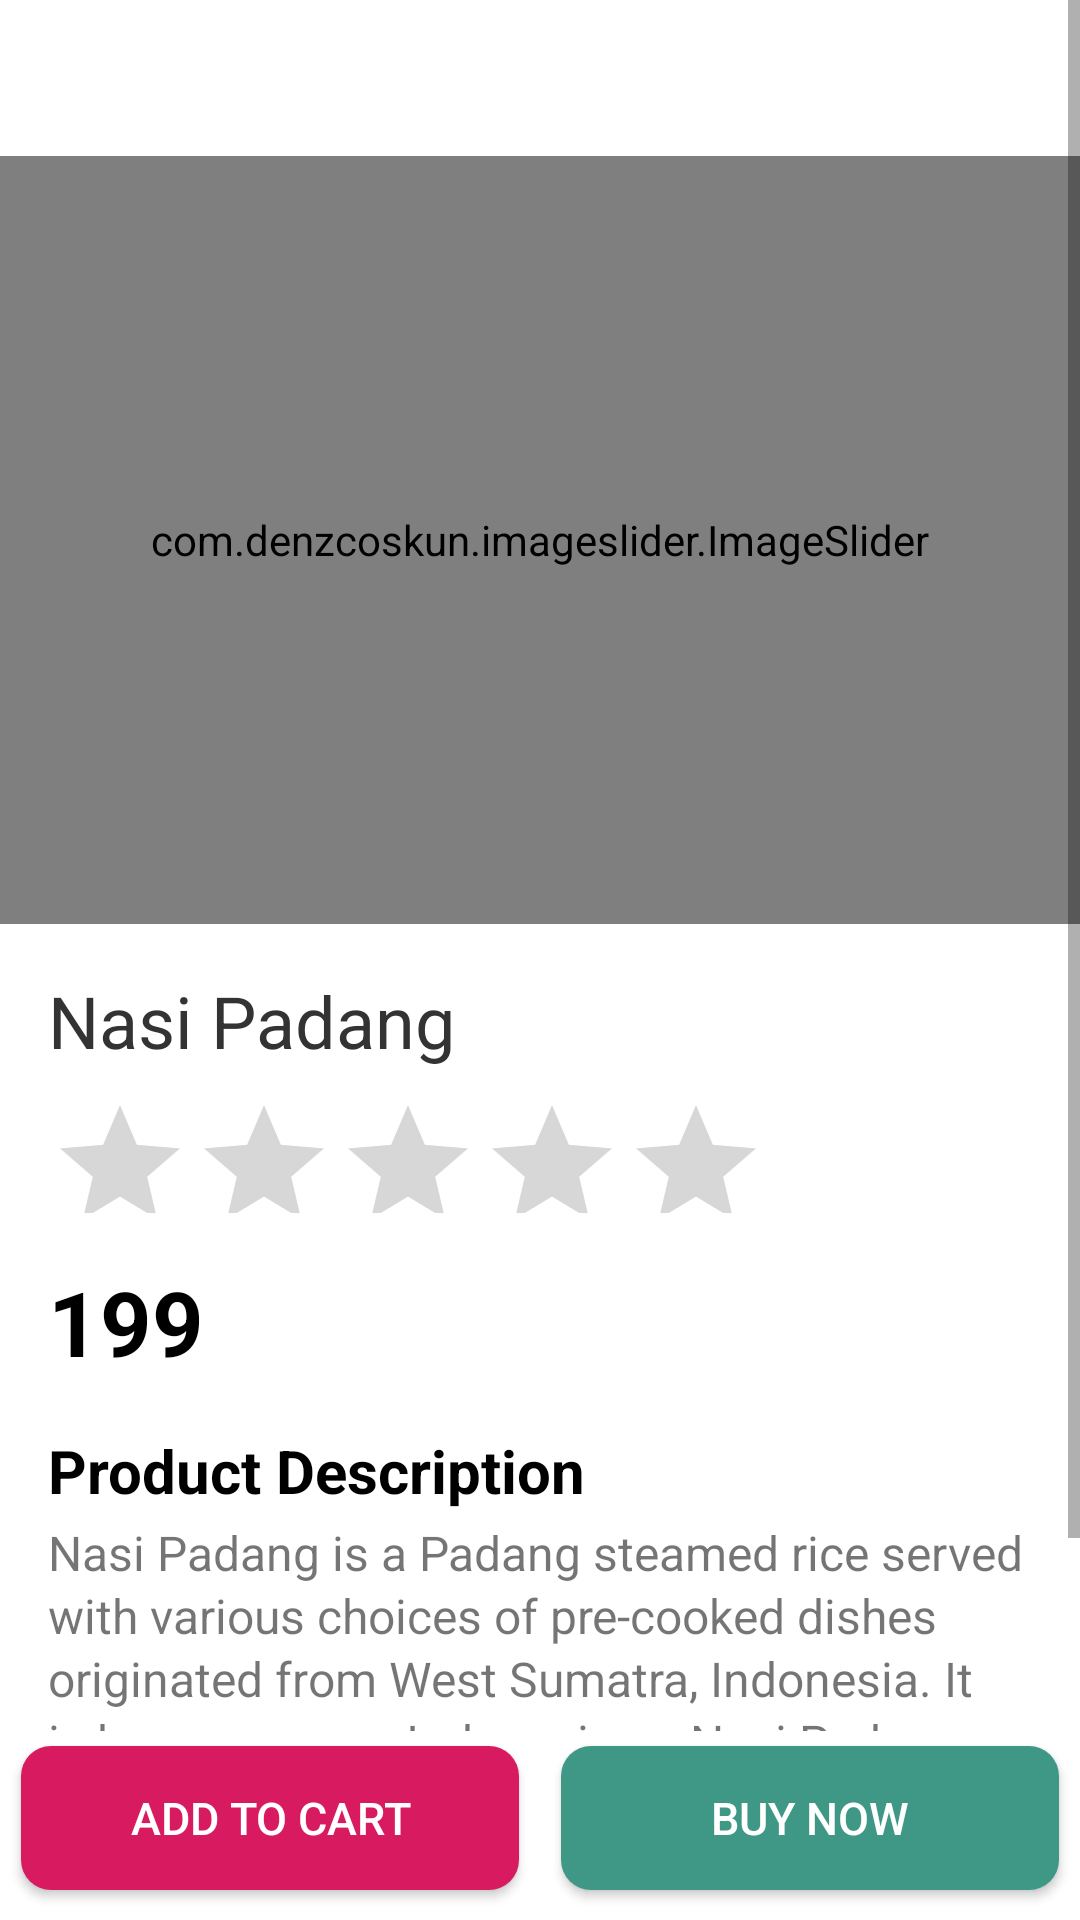

Here is an Android app screen rendered from its layout file. Give the layout XML and the strings, colors and styles it references.
<!-- AndroidManifest.xml: application theme Theme.ShriKissan -->
<!-- res/layout/fragment_product_details_screen.xml -->
<?xml version="1.0" encoding="utf-8"?>
<androidx.constraintlayout.widget.ConstraintLayout
    xmlns:android="http://schemas.android.com/apk/res/android"
    xmlns:app="http://schemas.android.com/apk/res-auto"
    xmlns:tools="http://schemas.android.com/tools"
    android:layout_width="match_parent"
    android:layout_height="match_parent">

    <ScrollView
        android:layout_width="match_parent"
        android:layout_height="0dp"
        android:layout_marginBottom="5dp"
        app:layout_constraintTop_toTopOf="parent"
        app:layout_constraintBottom_toTopOf="@+id/addToCart">

        <androidx.constraintlayout.widget.ConstraintLayout
            android:layout_width="match_parent"
            android:layout_height="wrap_content">

            <ImageView
                android:id="@+id/imageView2"
                android:layout_width="wrap_content"
                android:layout_height="wrap_content"
                android:layout_marginStart="16dp"
                android:layout_marginTop="16dp"
                android:padding="10dp"
                android:scaleX="1.2"
                android:scaleY="1.2"
                app:layout_constraintStart_toStartOf="parent"
                app:layout_constraintTop_toTopOf="parent"
                app:srcCompat="@drawable/ic_baseline_arrow_back_24"
                app:tint="@color/black" />


            <com.denzcoskun.imageslider.ImageSlider
                android:id="@+id/imageSlider"
                android:layout_width="0dp"
                android:layout_height="256dp"
                android:layout_marginTop="16dp"
                android:adjustViewBounds="true"
                app:iss_auto_cycle="true"
                app:iss_delay="200"
                app:iss_period="1000"
                app:layout_constraintEnd_toEndOf="parent"
                app:layout_constraintStart_toStartOf="parent"
                app:layout_constraintTop_toBottomOf="@+id/imageView2" />

            <TextView
                android:id="@+id/name"
                android:layout_width="wrap_content"
                android:layout_height="wrap_content"
                android:layout_marginStart="16dp"
                android:layout_marginTop="16dp"
                android:text="Nasi Padang"
                android:textColor="#333333"
                android:textSize="24sp"
                app:layout_constraintStart_toStartOf="parent"
                app:layout_constraintTop_toBottomOf="@+id/imageSlider" />

            <RatingBar
                android:id="@+id/ratingBar"
                android:layout_width="wrap_content"
                android:layout_height="40dp"
                android:layout_marginTop="8dp"
                app:layout_constraintStart_toStartOf="@+id/name"
                app:layout_constraintTop_toBottomOf="@+id/name" />


            <TextView
                android:id="@+id/price"
                android:layout_width="wrap_content"
                android:layout_height="wrap_content"
                android:layout_marginStart="16dp"
                android:layout_marginTop="16dp"
                android:text="199"
                android:textColor="@color/black"
                android:textSize="30sp"
                android:textStyle="bold"
                app:layout_constraintStart_toStartOf="parent"
                app:layout_constraintTop_toBottomOf="@+id/ratingBar" />

            <TextView
                android:id="@+id/textView2"
                android:layout_width="match_parent"
                android:layout_height="wrap_content"
                android:layout_margin="16dp"
                android:text="Product Description"
                android:textColor="@color/black"
                android:textSize="20sp"
                android:textStyle="bold"
                app:layout_constraintStart_toStartOf="parent"
                app:layout_constraintTop_toBottomOf="@id/price" />

            <TextView
                android:id="@+id/desciption"
                android:layout_width="0dp"
                android:layout_height="wrap_content"
                android:layout_marginTop="3dp"
                android:layout_marginEnd="16dp"
                android:lineSpacingExtra="2dp"
                android:text="Nasi Padang is a Padang steamed rice served with various choices of pre-cooked dishes originated from West Sumatra, Indonesia. It is known across Indonesia as Nasi Padang, after the city of Padang the capital of West Sumatra province."
                android:textSize="16sp"
                app:layout_constraintEnd_toEndOf="parent"
                app:layout_constraintStart_toStartOf="@+id/price"
                app:layout_constraintTop_toBottomOf="@+id/textView2" />

            <androidx.recyclerview.widget.RecyclerView
                android:id="@+id/recyclerView"
                android:layout_width="match_parent"
                android:layout_height="wrap_content"
                android:layout_margin="16dp"
                tools:listitem="@layout/review_item"
                app:layout_constraintTop_toBottomOf="@+id/desciption" />

        </androidx.constraintlayout.widget.ConstraintLayout>
    </ScrollView>
    <Button

        android:id="@+id/addToCart"
        android:layout_width="0dp"
        android:layout_height="wrap_content"
        android:layout_marginHorizontal="7dp"
        android:layout_marginBottom="10dp"
        android:background="@drawable/add_to_cart_bg"
        android:text="@string/add_to_cart"
        android:textColor="#FFFFFF"
        android:textSize="15sp"
        app:layout_constraintBottom_toBottomOf="parent"
        app:layout_constraintEnd_toStartOf="@id/guideline"
        app:layout_constraintStart_toStartOf="parent" />

    <Button
        android:id="@+id/buy"
        android:layout_width="0dp"
        android:layout_height="wrap_content"
        android:layout_marginHorizontal="7dp"
        android:layout_marginBottom="10dp"
        android:background="@drawable/buy_item_bg"
        android:text="@string/buy_now"
        android:textColor="#FFFFFF"
        android:textSize="15sp"
        app:layout_constraintBottom_toBottomOf="parent"
        app:layout_constraintEnd_toEndOf="parent"
        app:layout_constraintStart_toEndOf="@id/guideline" />

    <androidx.constraintlayout.widget.Guideline
        android:id="@+id/guideline"
        android:layout_width="wrap_content"
        android:layout_height="wrap_content"
        android:orientation="vertical"
        app:layout_constraintGuide_percent="0.5" />
</androidx.constraintlayout.widget.ConstraintLayout>
<!-- res/layout/review_item.xml (included above) -->
<?xml version="1.0" encoding="utf-8"?>
<androidx.constraintlayout.widget.ConstraintLayout
    xmlns:android="http://schemas.android.com/apk/res/android"
    xmlns:app="http://schemas.android.com/apk/res-auto"
    xmlns:tools="http://schemas.android.com/tools"
    android:layout_width="match_parent"
    android:padding="5dp"
    android:layout_height="wrap_content">

    <de.hdodenhof.circleimageview.CircleImageView
        android:id="@+id/circleImageView"
        android:layout_width="35dp"
        android:layout_height="35dp"
        android:layout_margin="5dp"
        android:src="@drawable/profile"
        app:layout_constraintStart_toStartOf="parent"
        app:layout_constraintTop_toTopOf="parent" />

    <TextView
        android:maxLines="1"
        android:id="@+id/name"
        android:layout_width="0dp"
        android:layout_height="wrap_content"
        android:padding="10dp"
        android:layout_margin="3dp"
        app:layout_constraintTop_toTopOf="parent"
        app:layout_constraintEnd_toStartOf="@+id/rating"
        app:layout_constraintStart_toEndOf="@+id/circleImageView" />

    <RatingBar
        android:progressTint="#FDD835"
        android:isIndicator="true"
        android:id="@+id/rating"
        style="?attr/ratingBarStyleSmall"
        android:layout_margin="5dp"
        android:layout_width="wrap_content"
        android:layout_height="wrap_content"
        app:layout_constraintTop_toTopOf="parent"
        app:layout_constraintEnd_toEndOf="parent" />
    <TextView
        android:id="@+id/date"
        app:layout_constraintStart_toEndOf="@id/circleImageView"
        app:layout_constraintTop_toBottomOf="@id/circleImageView"
        android:layout_width="wrap_content"
        android:layout_height="wrap_content"/>
    <com.denzcoskun.imageslider.ImageSlider
        android:visibility="gone"
        android:id="@+id/reviewImages"
        android:layout_width="0dp"
        android:layout_height="120dp"
        app:layout_constraintEnd_toEndOf="@+id/rating"
        app:layout_constraintStart_toStartOf="@+id/circleImageView"
        app:layout_constraintTop_toBottomOf="@+id/date" />

    <TextView
        android:id="@+id/reviewText"
        android:layout_width="0dp"
        android:layout_height="wrap_content"
        android:maxLines="10"
        android:textColor="@color/black"
        android:padding="7dp"
        app:layout_constraintEnd_toEndOf="@+id/rating"
        app:layout_constraintStart_toStartOf="@+id/circleImageView"
        app:layout_constraintTop_toBottomOf="@+id/reviewImages" />

    <View
        android:layout_width="match_parent"
        android:layout_height="2dp"
        android:background="@color/grey"
        app:layout_constraintTop_toBottomOf="@id/reviewText"
        app:layout_constraintStart_toStartOf="parent"/>
</androidx.constraintlayout.widget.ConstraintLayout>
<!-- resources referenced by this layout -->
<resources>
  <color name="black">#FF000000</color>
  <color name="grey">#C1BFBF</color>
  <!-- drawable add_to_cart_bg (drawable) -->
  <?xml version="1.0" encoding="utf-8"?>
  <shape xmlns:android="http://schemas.android.com/apk/res/android">
  
      <solid android:color="#D81B60"/>
      <corners android:topLeftRadius="10dp"
          android:topRightRadius="10dp"
          android:bottomLeftRadius="10dp"
          android:bottomRightRadius="10dp"/>
  </shape>
  <!-- drawable buy_item_bg (drawable) -->
  <?xml version="1.0" encoding="utf-8"?>
  <shape xmlns:android="http://schemas.android.com/apk/res/android">
  
      <corners android:topLeftRadius="10dp"
          android:topRightRadius="10dp"
          android:bottomLeftRadius="10dp"
          android:bottomRightRadius="10dp"/>
      <solid android:color="#3F9785"/>
  </shape>
  <string name="add_to_cart">Add to cart</string>
  <string name="buy_now">Buy Now</string>
  <style name="Theme.ShriKissan" parent="Theme.MaterialComponents.DayNight.DarkActionBar">
          
          <item name="colorPrimary">@color/greenDark</item>
          <item name="colorPrimaryVariant">@color/greenDark</item>
          <item name="colorOnPrimary">@color/white</item>
          
          <item name="colorSecondary">@color/teal_200</item>
          <item name="colorSecondaryVariant">@color/teal_700</item>
          <item name="colorOnSecondary">@color/black</item>
          
          <item name="android:statusBarColor" tools:targetApi="l">?attr/colorPrimaryVariant</item>
          
      </style>
  <color name="greenDark">#43A047</color>
  <color name="white">#FFFFFFFF</color>
  <color name="teal_200">#FF03DAC5</color>
  <color name="teal_700">#FF018786</color>
</resources>
